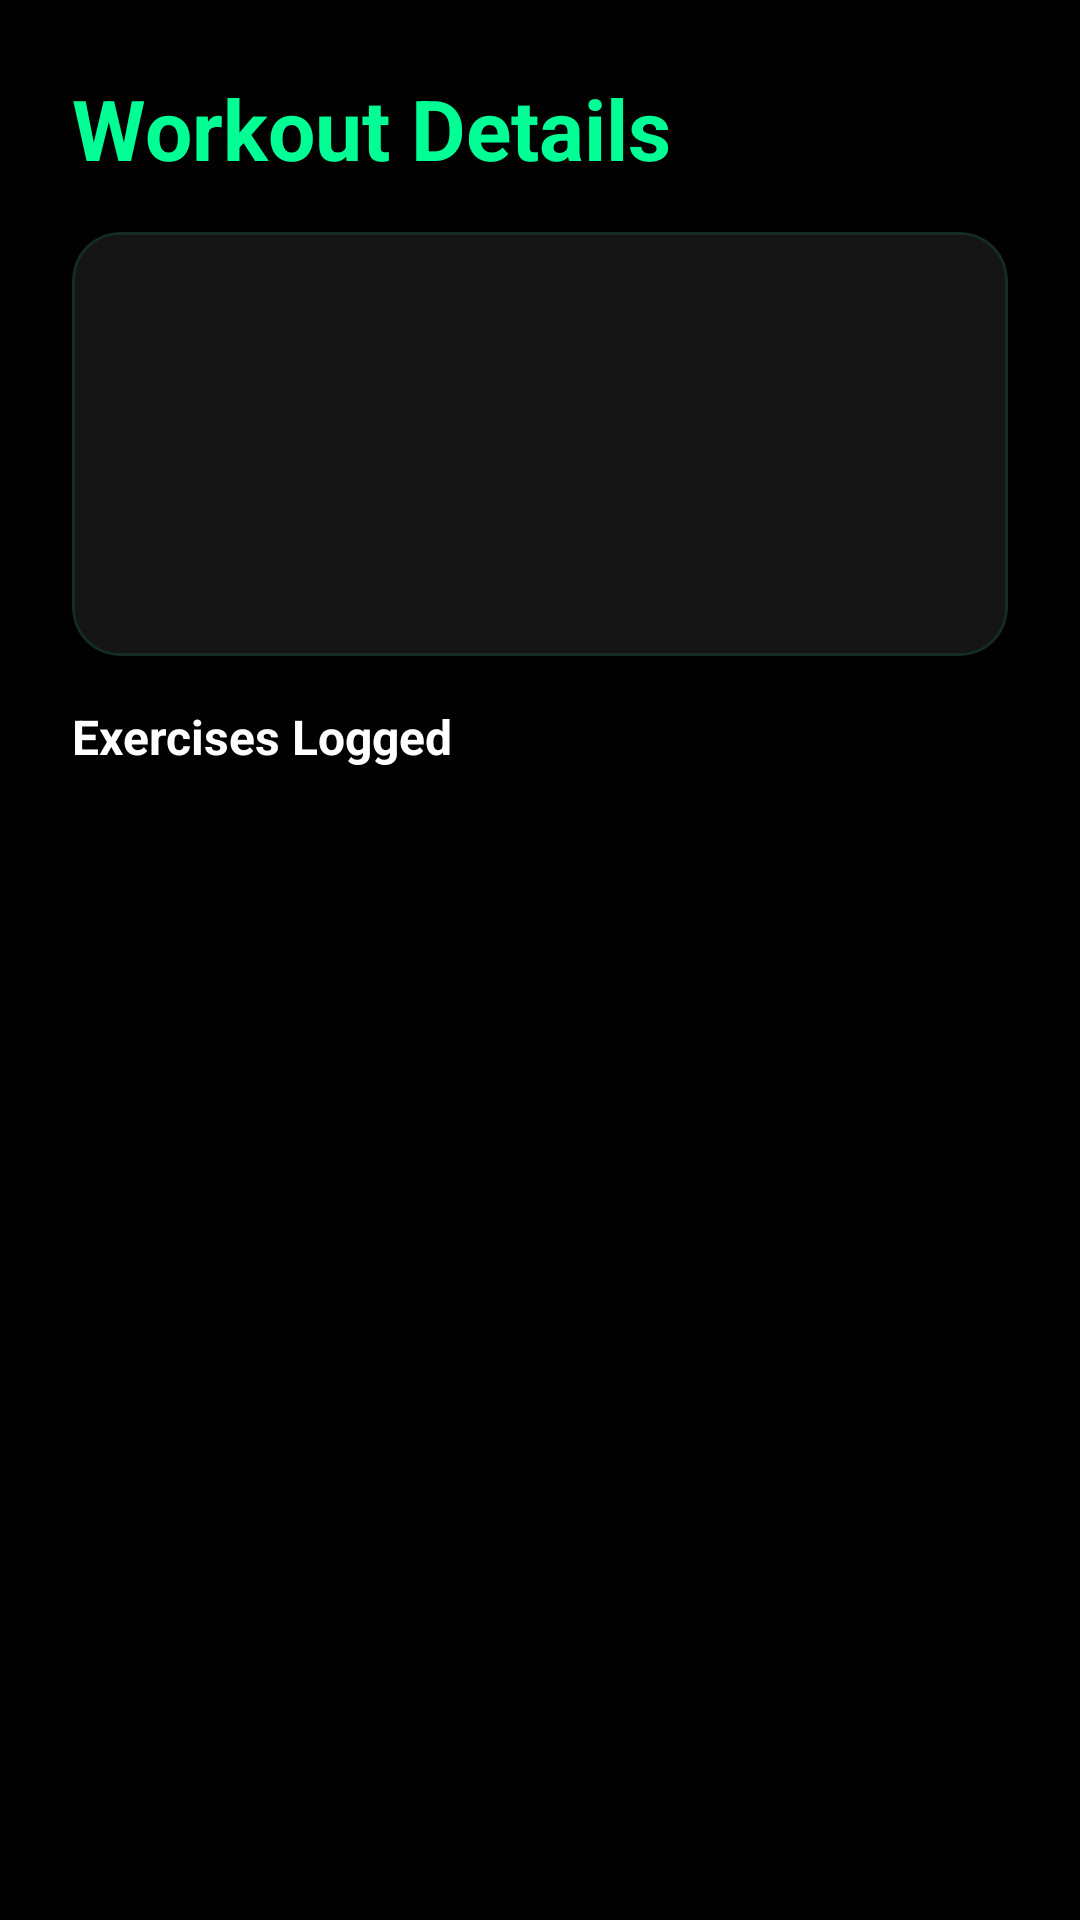

Write the Android layout XML for this screen, with the resource values it uses.
<!-- AndroidManifest.xml: application theme Theme.FitAgent -->
<!-- res/layout/activity_session_detail.xml -->
<?xml version="1.0" encoding="utf-8"?>
<LinearLayout xmlns:android="http://schemas.android.com/apk/res/android"
    xmlns:app="http://schemas.android.com/apk/res-auto"
    android:layout_width="match_parent"
    android:layout_height="match_parent"
    android:background="@color/bg_primary"
    android:orientation="vertical"
    android:padding="24dp">

    <TextView
        android:layout_width="wrap_content"
        android:layout_height="wrap_content"
        android:text="Workout Details"
        android:textColor="@color/aura_green"
        android:textSize="28sp"
        android:textStyle="bold"
        android:layout_marginBottom="16dp" />

    <com.google.android.material.card.MaterialCardView
        android:layout_width="match_parent"
        android:layout_height="wrap_content"
        android:layout_marginBottom="16dp"
        app:cardBackgroundColor="@color/bg_card"
        app:cardCornerRadius="16dp"
        app:strokeColor="@color/aura_green_soft"
        app:strokeWidth="1dp">

        <LinearLayout
            android:layout_width="match_parent"
            android:layout_height="wrap_content"
            android:orientation="vertical"
            android:padding="20dp">

            <TextView
                android:id="@+id/tv_detail_date"
                android:layout_width="wrap_content"
                android:layout_height="wrap_content"
                android:textColor="@color/text_primary"
                android:textSize="18sp"
                android:textStyle="bold" />

            <TextView
                android:id="@+id/tv_detail_goal"
                android:layout_width="wrap_content"
                android:layout_height="wrap_content"
                android:layout_marginTop="4dp"
                android:textColor="@color/aura_green"
                android:textSize="14sp" />

            <TextView
                android:id="@+id/tv_detail_duration"
                android:layout_width="wrap_content"
                android:layout_height="wrap_content"
                android:layout_marginTop="12dp"
                android:textColor="@color/text_secondary"
                android:textSize="14sp" />

            <TextView
                android:id="@+id/tv_detail_volume"
                android:layout_width="wrap_content"
                android:layout_height="wrap_content"
                android:layout_marginTop="4dp"
                android:textColor="@color/text_secondary"
                android:textSize="14sp" />
        </LinearLayout>
    </com.google.android.material.card.MaterialCardView>

    <TextView
        android:layout_width="wrap_content"
        android:layout_height="wrap_content"
        android:text="Exercises Logged"
        android:textColor="@color/text_primary"
        android:textSize="16sp"
        android:textStyle="bold"
        android:layout_marginBottom="8dp" />

    <androidx.recyclerview.widget.RecyclerView
        android:id="@+id/recycler_detail_logs"
        android:layout_width="match_parent"
        android:layout_height="match_parent" />
</LinearLayout>
<!-- resources referenced by this layout -->
<resources>
  <color name="aura_green">#00FF94</color>
  <color name="aura_green_soft">#1A00FF94</color>
  <color name="bg_card">#151515</color>
  <color name="bg_primary">#000000</color>
  <color name="text_primary">#FFFFFF</color>
  <color name="text_secondary">#B0B0B0</color>
  <style name="Theme.FitAgent" parent="Base.Theme.FitAgent" />
  <style name="Base.Theme.FitAgent" parent="Theme.Material3.DayNight.NoActionBar">
          <item name="colorPrimary">@color/aura_green</item>
          <item name="colorOnPrimary">@color/black</item>
          <item name="android:windowBackground">@color/bg_primary</item>
          <item name="android:statusBarColor">@color/bg_primary</item>
          <item name="android:navigationBarColor">@color/bg_primary</item>
      </style>
  <color name="black">#000000</color>
</resources>
